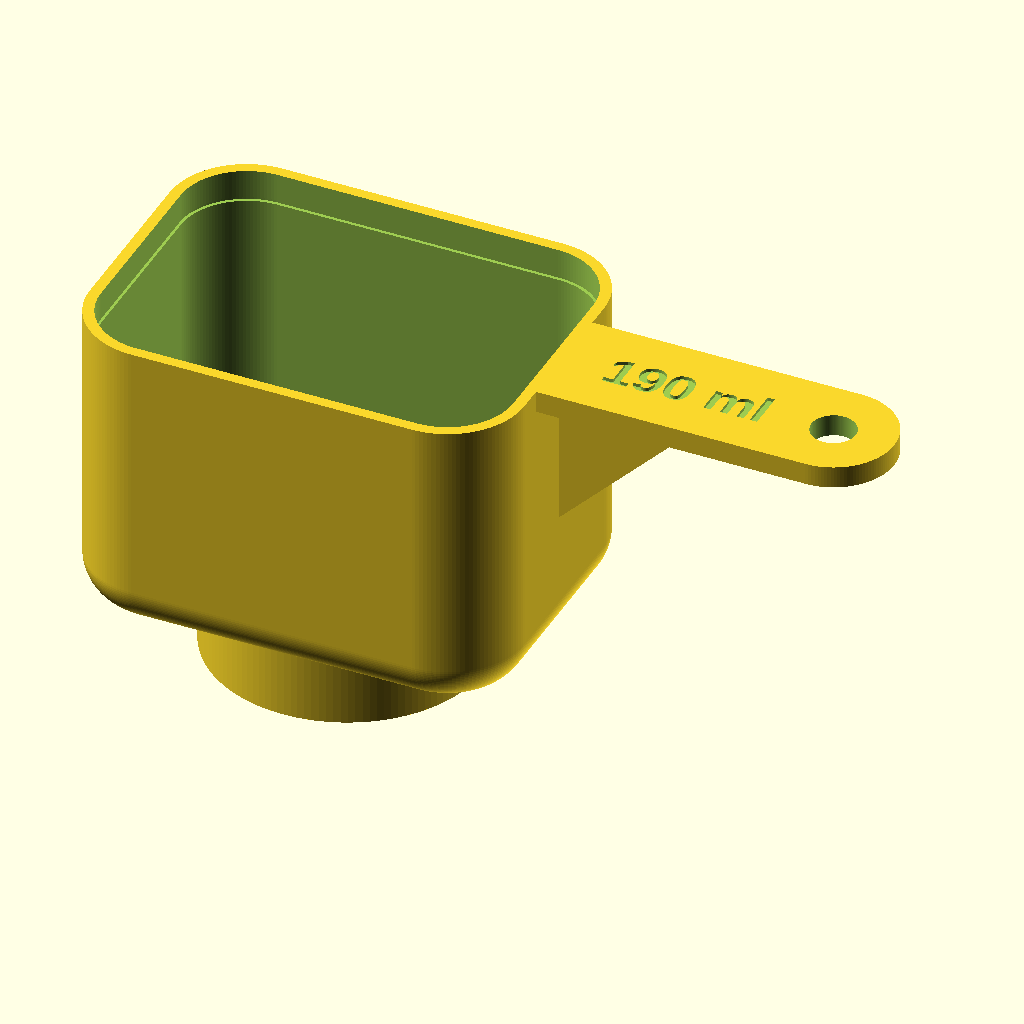
Cell 1 — every parameter at its default value.
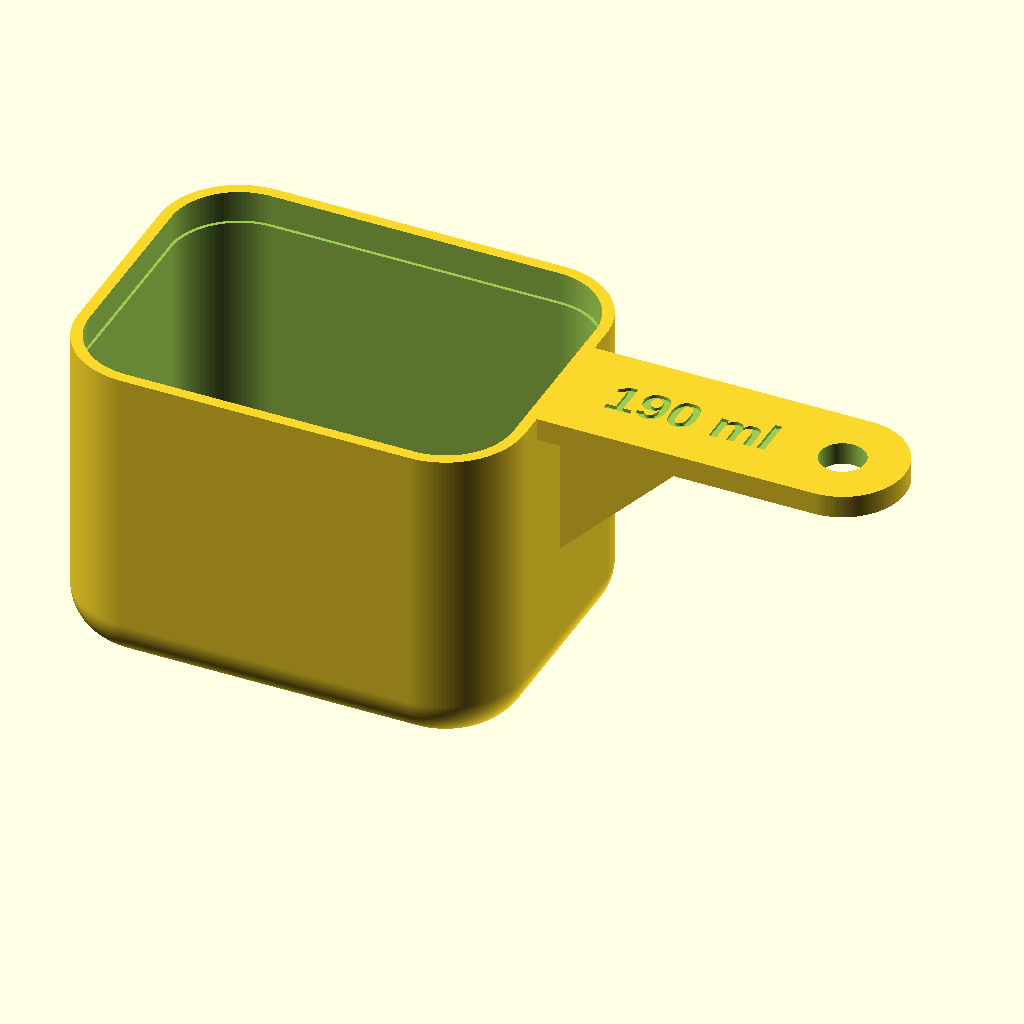
Cell 2 — mount set to false, the other parameters unchanged.
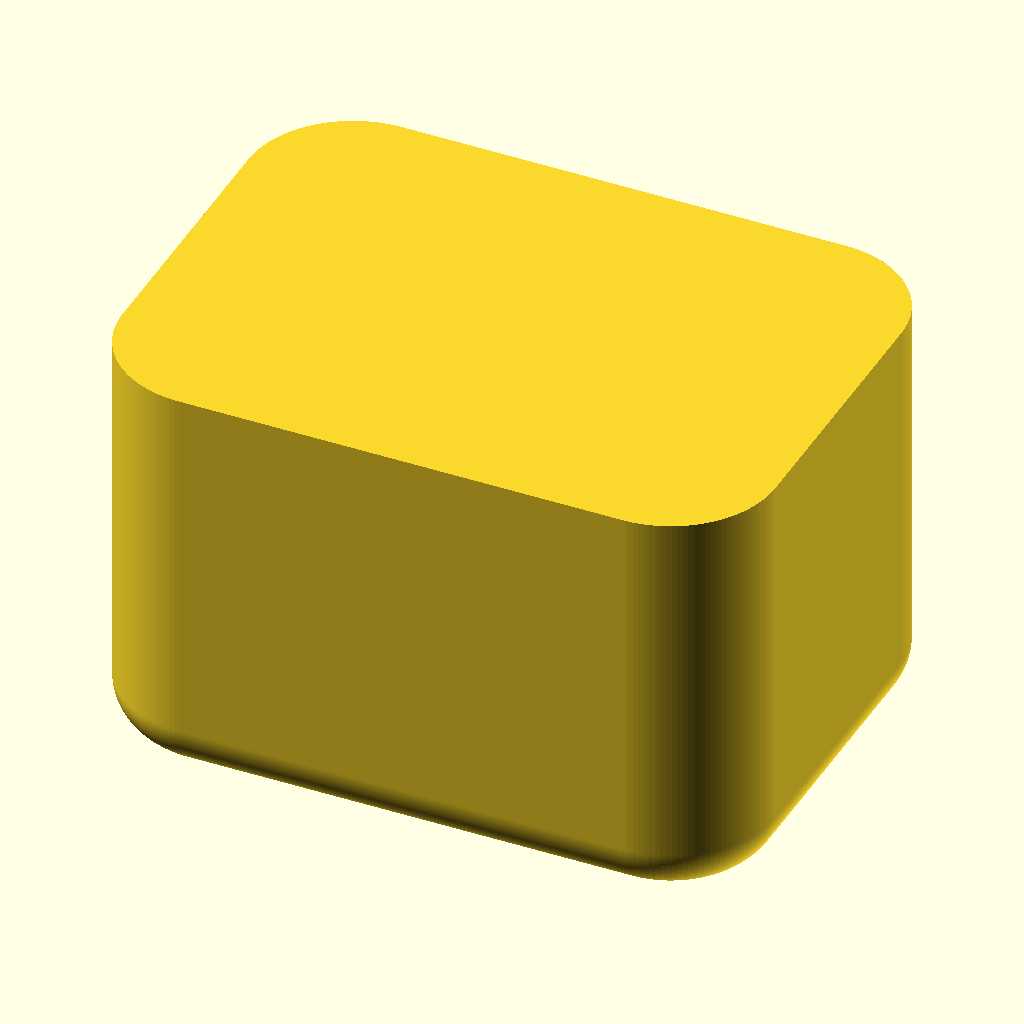
Cell 3: part = "cavity" (everything else at default).
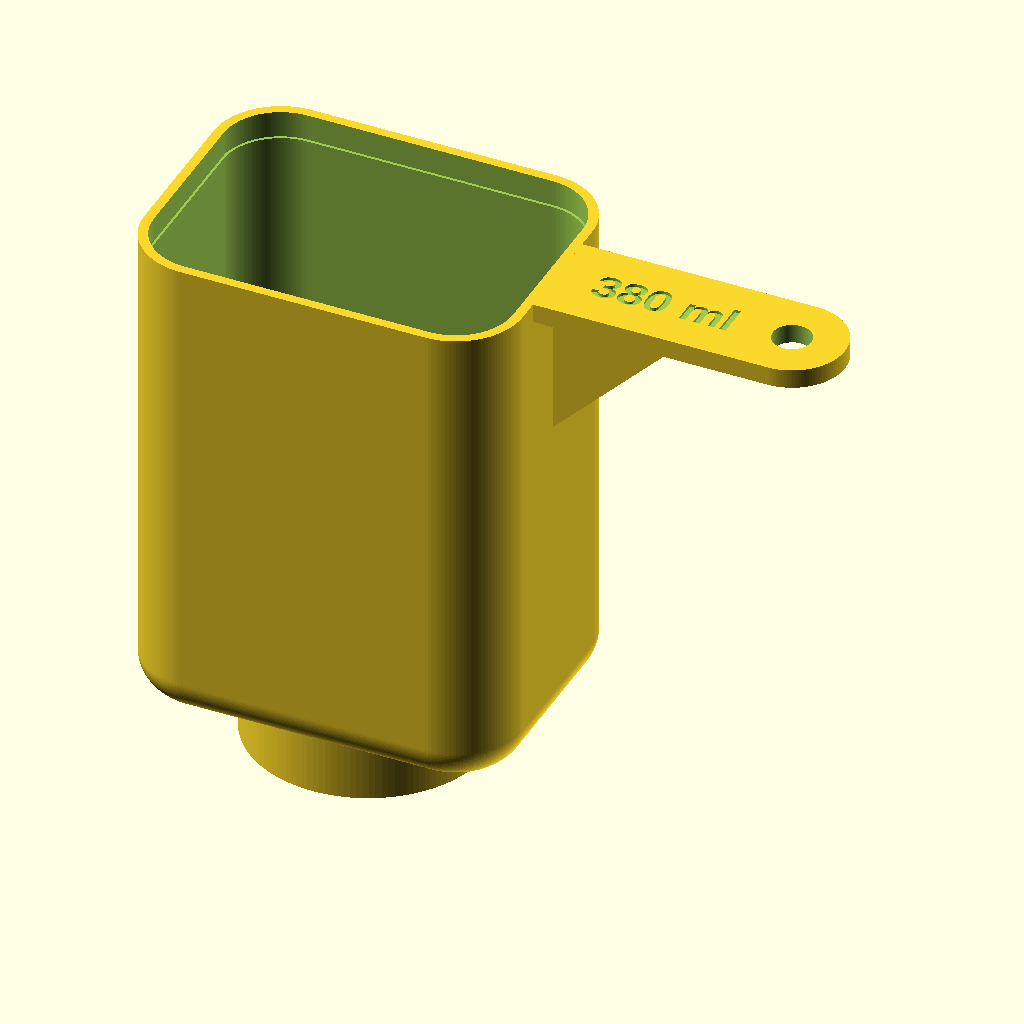
Cell 4: capacity_ml = 380 (everything else at default).
The same orthographic view direction (rotation 55°, 0°, 25°; colour scheme Cornfield) for every cell, with the view re-fitted per cell, so scale and position can differ between cells.
OpenSCAD source file projects/detergent-scoop/detergent-scoop.scad:
// Detergent measuring scoop: a rounded-rectangle cup that holds exactly
// `capacity_ml` up to an engraved fill line, with a flat handle and a
// collar underneath that fits over the bottle cap, so the scoop can be
// stored sitting on top of the bottle.
// The cup height is solved from the capacity, so changing the footprint
// or the capacity keeps the measure exact.
// Print it upside down (rim and handle on the bed): no supports needed.
// All dimensions in mm.

/* [Capacity] */
capacity_ml = 190;     // volume up to the fill line
headroom    = 6;       // wall above the fill line, so it doesn't spill

/* [Cup] */
inner_l       = 75;    // inside length (along the handle)
inner_w       = 55;    // inside width (grown if the collar needs it)
corner_r      = 12;    // inside corner radius, seen from above
bottom_fillet = 6;     // inside radius between floor and walls (<= corner_r)
wall          = 2;
floor_t       = 2;

/* [Fill line] */
fill_mark   = true;    // groove around the inside just above the fill level
mark_h      = 0.8;
mark_depth  = 0.6;

/* [Handle] */
handle_l      = 60;    // from the cup wall to the tip
handle_w      = 22;
handle_t      = 4;
hang_hole_d   = 8;     // 0 = no hole
label         = true;  // engrave the capacity on the handle
label_size    = 7;
label_depth   = 0.6;

/* [Bottle mount] */
mount         = true;  // collar under the floor that fits over the bottle cap
cap_d         = 45;    // measure your bottle cap (widest point)
cap_clearance = 0.4;   // added to the diameter
collar_h      = 12;    // how far the cap goes in
collar_wall   = 2;
grip_ribs     = 6;     // small vertical ribs inside for a snug fit (0 = none)
rib_bump      = 0.5;   // how much each rib sticks in

/* [Render] */
part = "scoop";        // [scoop, cavity]

/* [Hidden] */
$fn = 128;
eps = 0.01;

recess_d  = cap_d + cap_clearance;
collar_od = recess_d + 2 * collar_wall;

L = inner_l;
W = mount ? max(inner_w, collar_od - 2 * wall) : inner_w;
r = corner_r;
f = bottom_fillet;

// Plan area of the rounded rectangle.
area = L * W - (4 - PI) * r * r;

// Volume the bottom fillet takes out of the straight prism (Pappus): the
// fillet's cross-section, swept along the straight walls and around the
// four corners about each corner centre.
fillet_a   = (1 - PI / 4) * f * f;
fillet_c   = (10 - 3 * PI) / (12 - 3 * PI) * f;   // its centroid, from the wall
fillet_vol = fillet_a * (2 * (L - 2 * r) + 2 * (W - 2 * r)
                        + 2 * PI * (r - fillet_c));

fill_h = (capacity_ml * 1000 + fillet_vol) / area;
H      = fill_h + headroom;    // inside depth, floor to rim

assert(f <= r, "bottom_fillet must be <= corner_r");
assert(2 * r <= min(L, W), "corner_r too large for the footprint");
assert(f <= fill_h, "bottom_fillet taller than the fill level");

echo(str("Inside ", L, " x ", W, " mm, fill line at ", fill_h,
         " mm, inside depth ", H, " mm, total height ",
         H + floor_t + (mount ? collar_h : 0), " mm"));

// Quarter of the section of a rounded-bottom corner post, revolved into a
// "puck" of radius rr with a bottom edge radius ff, hh tall.
module puck(rr, ff, hh) {
    rotate_extrude()
        intersection() {
            square([rr, hh]);
            hull() {
                translate([0, ff]) square([rr, hh - ff]);
                square([max(rr - ff, eps), hh]);
                translate([rr - ff, ff]) circle(ff);
            }
        }
}

// Rounded box with filleted bottom edges, bottom face at z = 0.
module rounded_box(l, w, rr, ff, hh) {
    hull()
        for (sx = [-1, 1], sy = [-1, 1])
            translate([sx * (l / 2 - rr), sy * (w / 2 - rr), 0])
                puck(rr, ff, hh);
}

module rounded_rect(l, w, rr) {
    offset(r = rr) square([l - 2 * rr, w - 2 * rr], center = true);
}

module cavity(hh) { rounded_box(L, W, r, f, hh); }

module handle() {
    x0 = L / 2 + wall - eps;
    translate([0, 0, H - handle_t])
        difference() {
            linear_extrude(handle_t)
                hull() {
                    translate([x0, -handle_w / 2]) square([eps, handle_w]);
                    translate([x0 + handle_l - handle_w / 2, 0])
                        circle(d = handle_w);
                }
            if (hang_hole_d > 0)
                translate([x0 + handle_l - handle_w / 2, 0, -eps])
                    cylinder(d = hang_hole_d, h = handle_t + 2 * eps);
            if (label)
                translate([x0 + (handle_l - handle_w / 2 - hang_hole_d / 2) / 2,
                           0, handle_t - label_depth])
                    linear_extrude(label_depth + eps)
                        text(str(capacity_ml, " ml"), size = label_size,
                             halign = "center", valign = "center",
                             font = "Liberation Sans:style=Bold");
        }
    // Gusset under the handle, against the wall.
    gh = min(handle_l / 2, H / 2);
    translate([x0, 0, H - handle_t])
        rotate([90, 0, 0])
            linear_extrude(handle_t, center = true)
                polygon([[0, 0], [gh, 0], [0, -gh]]);
}

module collar() {
    // Starts inside the body; the cavity is subtracted afterwards, so it
    // never eats into the measured volume.
    translate([0, 0, -floor_t - collar_h])
        cylinder(d = collar_od, h = collar_h + floor_t + f);
}

module cap_recess() {
    translate([0, 0, -floor_t - collar_h - eps])
        difference() {
            union() {
                cylinder(d = recess_d, h = collar_h + eps);
                // lead-in chamfer
                cylinder(d1 = recess_d + 2, d2 = recess_d, h = 1);
            }
            for (i = [0 : grip_ribs - 1])
                rotate(i * 360 / max(grip_ribs, 1))
                    translate([recess_d / 2 + 1 - rib_bump, 0, 1.5])
                        cylinder(r = 1, h = collar_h, $fn = 24);
        }
}

module scoop() {
    difference() {
        union() {
            translate([0, 0, -floor_t])
                rounded_box(L + 2 * wall, W + 2 * wall, r + wall, f + wall,
                            H + floor_t);
            handle();
            if (mount) collar();
        }
        translate([0, 0, 0]) cavity(H + eps);
        if (mount) cap_recess();
        if (fill_mark)
            translate([0, 0, fill_h])
                linear_extrude(mark_h)
                    rounded_rect(L + 2 * mark_depth, W + 2 * mark_depth,
                                 r + mark_depth);
    }
}

if (part == "cavity") cavity(fill_h);
else scoop();
Customizer parameters (derived from the source; name, type, default, range or options):
capacity_ml: number, default 190
headroom: number, default 6
inner_l: number, default 75
inner_w: number, default 55
corner_r: number, default 12
bottom_fillet: number, default 6
wall: number, default 2
floor_t: number, default 2
fill_mark: bool, default true
mark_h: number, default 0.8
mark_depth: number, default 0.6
handle_l: number, default 60
handle_w: number, default 22
handle_t: number, default 4
hang_hole_d: number, default 8
label: bool, default true
label_size: number, default 7
label_depth: number, default 0.6
mount: bool, default true
cap_d: number, default 45
cap_clearance: number, default 0.4
collar_h: number, default 12
collar_wall: number, default 2
grip_ribs: number, default 6
rib_bump: number, default 0.5
part: string, default "scoop", options "scoop", "cavity"
